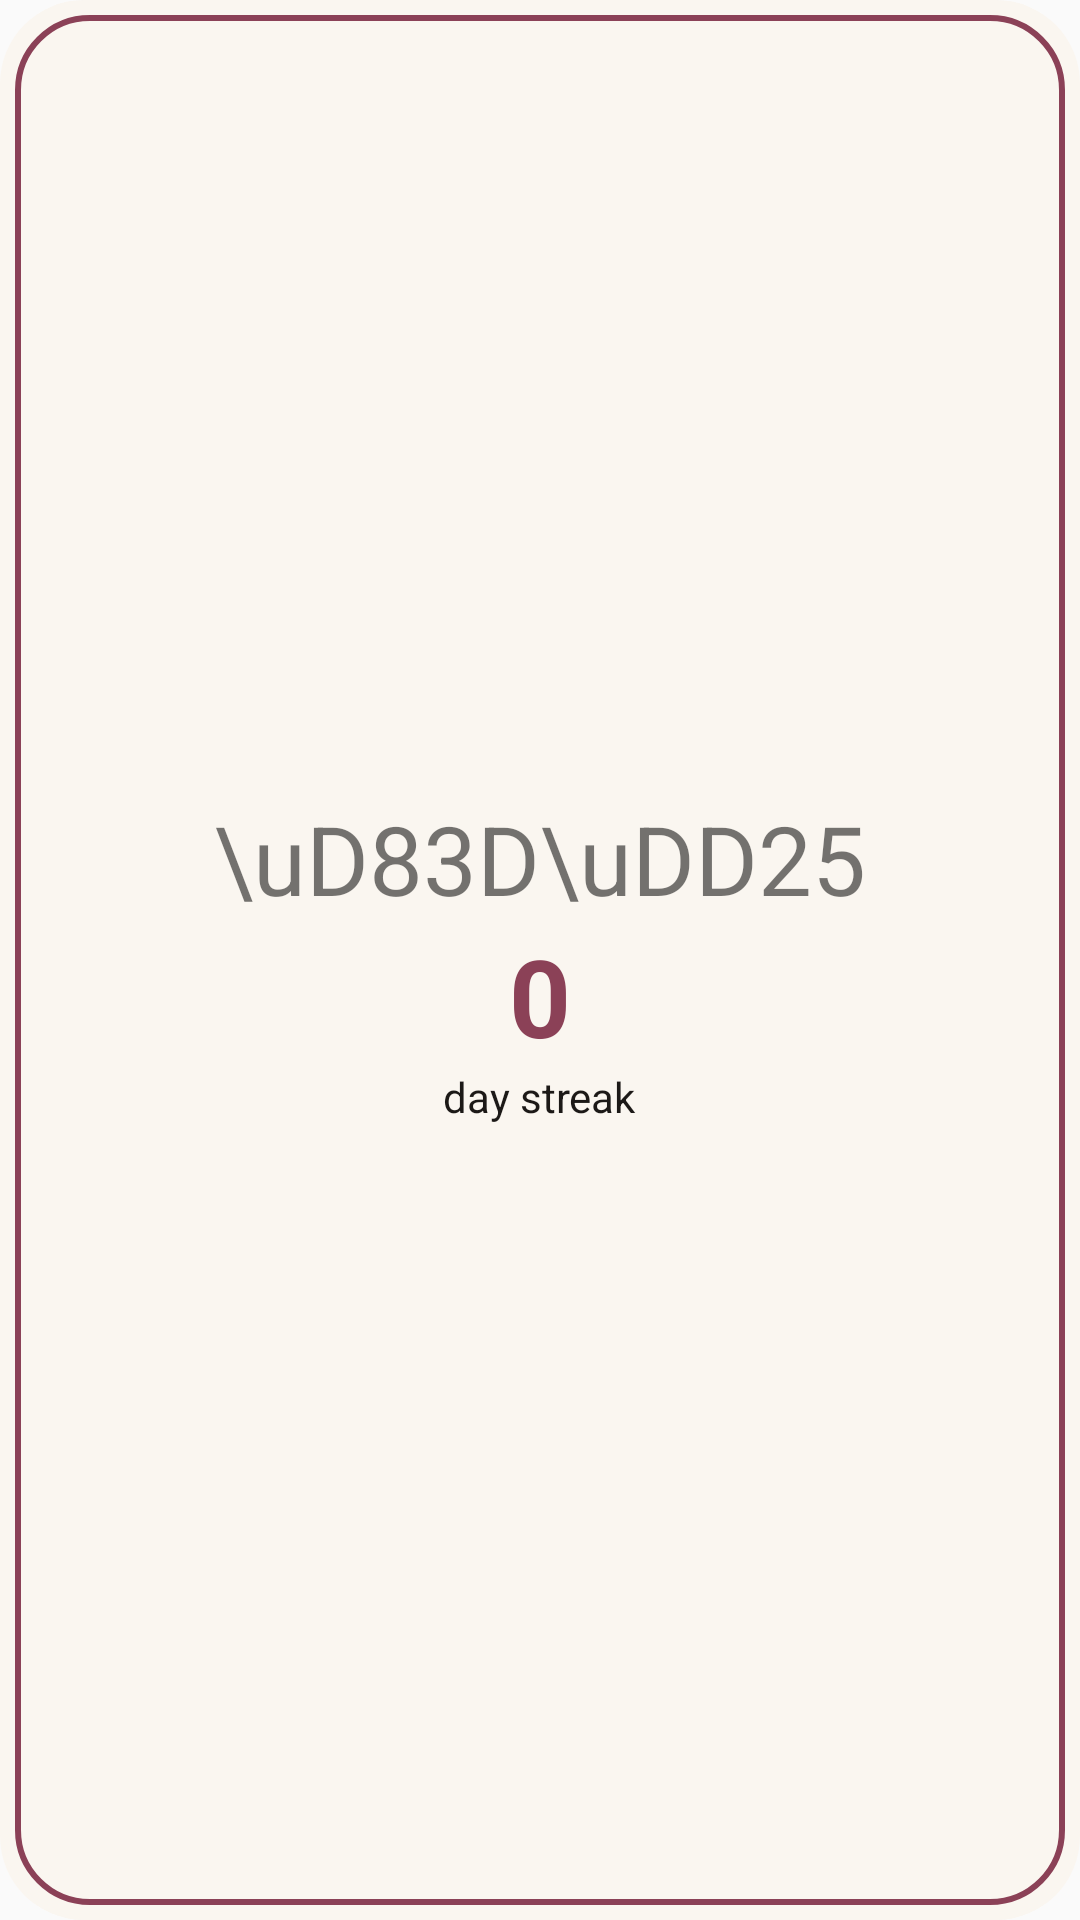

Here is an Android app screen rendered from its layout file. Give the layout XML and the strings, colors and styles it references.
<!-- AndroidManifest.xml: application theme AppTheme -->
<!-- res/layout/widget_streak.xml -->
<?xml version="1.0" encoding="utf-8"?>
<LinearLayout
    xmlns:android="http://schemas.android.com/apk/res/android"
    android:id="@+id/widget_streak_root"
    android:layout_width="match_parent"
    android:layout_height="match_parent"
    android:orientation="vertical"
    android:gravity="center"
    android:padding="12dp"
    android:background="@drawable/widget_background">

    <TextView
        android:id="@+id/streak_emoji"
        android:layout_width="wrap_content"
        android:layout_height="wrap_content"
        android:text="\uD83D\uDD25"
        android:textSize="32sp" />

    <TextView
        android:id="@+id/streak_count"
        android:layout_width="wrap_content"
        android:layout_height="wrap_content"
        android:text="0"
        android:textSize="36sp"
        android:textStyle="bold"
        android:textColor="#8B4157" />

    <TextView
        android:id="@+id/streak_label"
        android:layout_width="wrap_content"
        android:layout_height="wrap_content"
        android:text="day streak"
        android:textSize="14sp"
        android:textColor="#1C1917" />

</LinearLayout>
<!-- resources referenced by this layout -->
<resources>
  <!-- drawable widget_background (drawable) -->
  <?xml version="1.0" encoding="utf-8"?>
  <layer-list xmlns:android="http://schemas.android.com/apk/res/android">
      
      <item>
          <shape android:shape="rectangle">
              <solid android:color="#FAF6F0" />
              <corners android:radius="28dp" />
          </shape>
      </item>
      
      <item android:left="5dp" android:top="5dp" android:right="5dp" android:bottom="5dp">
          <shape android:shape="rectangle">
              <solid android:color="#FAF6F0" />
              <corners android:radius="24dp" />
              <stroke android:width="2dp" android:color="#8B4157" />
          </shape>
      </item>
  </layer-list>
  <style name="AppTheme" parent="Theme.AppCompat.Light.DarkActionBar">
          
          <item name="colorPrimary">@color/colorPrimary</item>
          <item name="colorPrimaryDark">@color/colorPrimaryDark</item>
          <item name="colorAccent">@color/colorAccent</item>
      </style>
  <color name="colorPrimary">#8B4157</color>
  <color name="colorPrimaryDark">#6E3344</color>
  <color name="colorAccent">#8B4157</color>
</resources>
